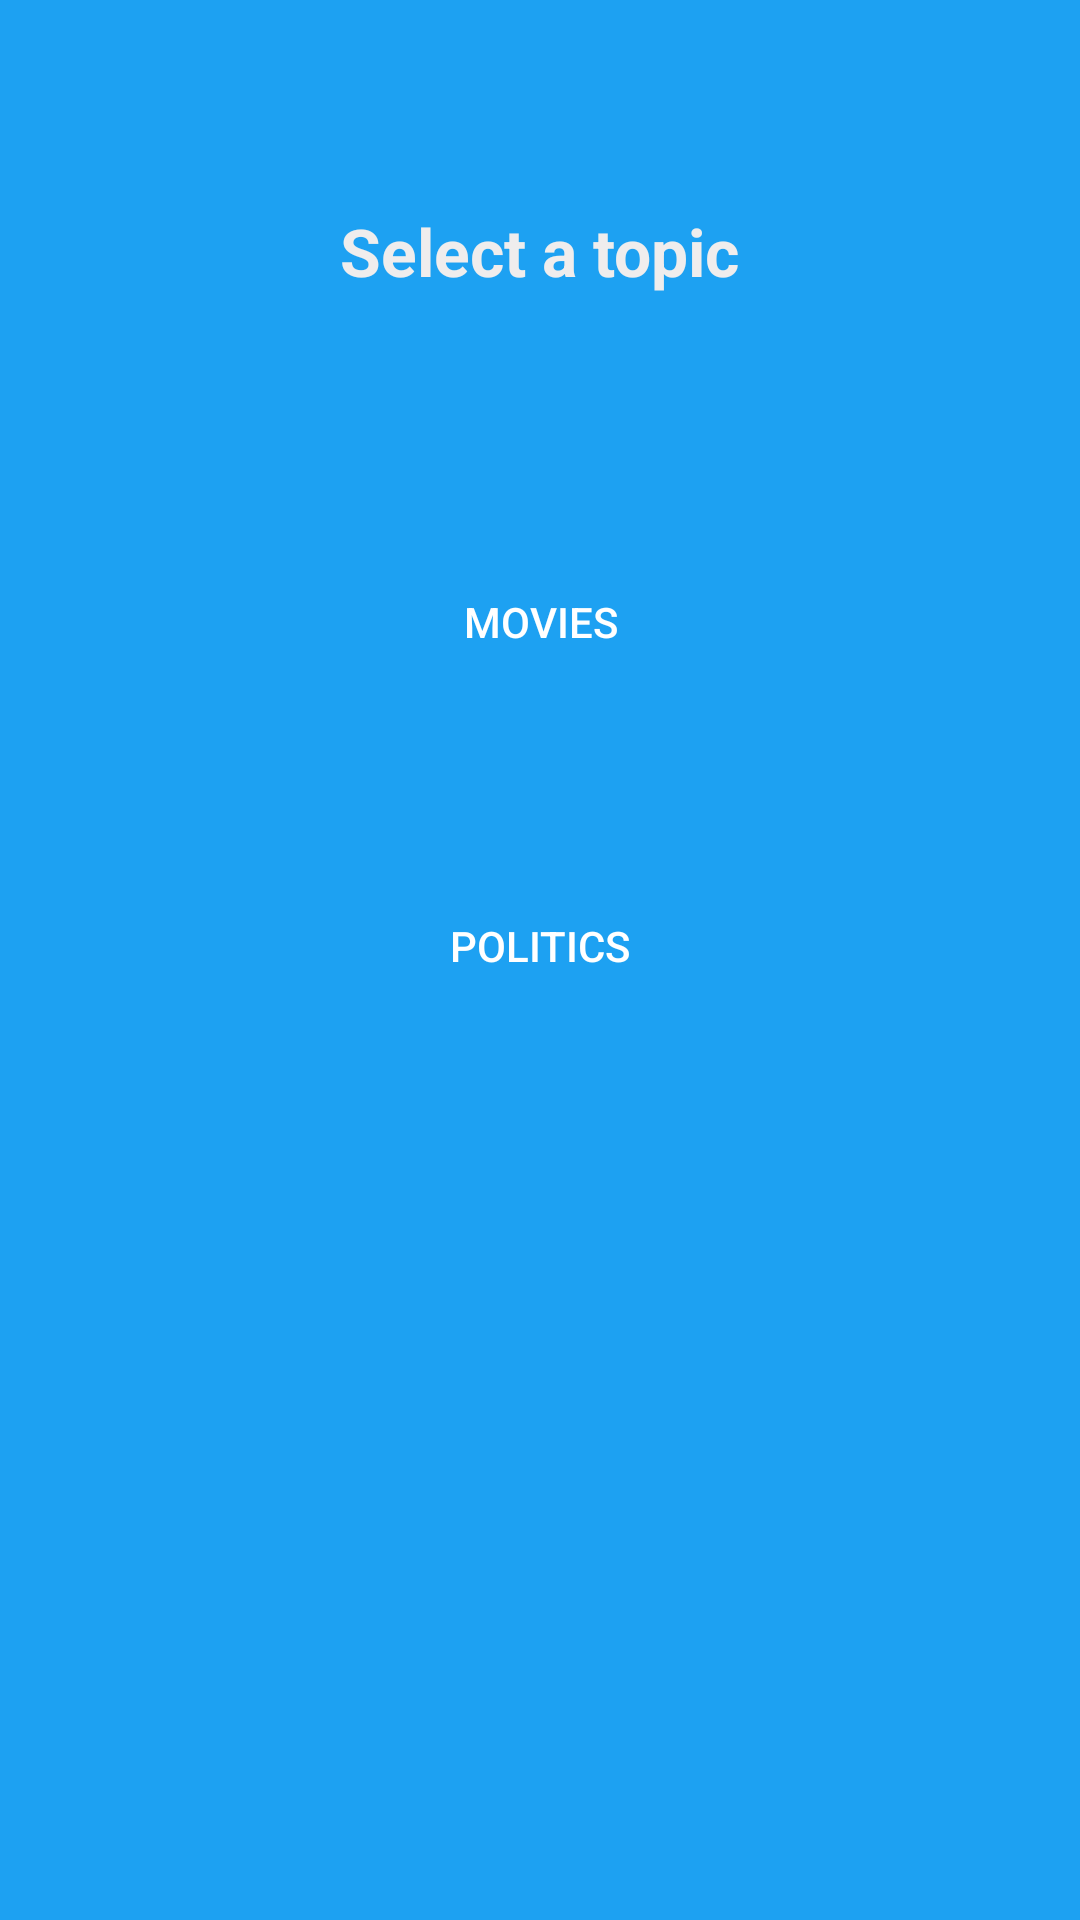

Produce the Android XML layout that renders to this screen, including the resource entries it uses.
<!-- AndroidManifest.xml: application theme Theme.AppCompat.NoActionBar -->
<!-- res/layout/topic_layout.xml -->
<?xml version="1.0" encoding="utf-8"?>
<RelativeLayout xmlns:android="http://schemas.android.com/apk/res/android"
    android:orientation="vertical" android:layout_width="match_parent"
    android:layout_height="match_parent"
    android:background="#1da1f2">

    <TextView
        android:layout_width="wrap_content"
        android:layout_height="wrap_content"
        android:textAppearance="?android:attr/textAppearanceLarge"
        android:text="Select a topic"
        android:id="@+id/textView3"
        android:textColor="@color/tw__solid_white"
        android:layout_alignParentTop="true"
        android:layout_centerHorizontal="true"
        android:layout_marginTop="69dp"
        android:textStyle="bold" />

    <Button
        android:layout_width="wrap_content"
        android:layout_height="wrap_content"
        android:text="Movies"
        android:id="@+id/movies"
        android:layout_below="@+id/textView3"
        android:layout_centerHorizontal="true"
        android:layout_marginTop="85dp"
        android:background="@drawable/mybutton"/>

    <Button
        android:layout_width="wrap_content"
        android:layout_height="wrap_content"
        android:text="Politics"
        android:id="@+id/politics"
        android:layout_below="@+id/movies"
        android:layout_centerHorizontal="true"
        android:layout_marginTop="60dp"
        android:background="@drawable/mybutton"/>

    <TextView
        android:id="@+id/textView4"
        android:layout_width="match_parent"
        android:layout_height="50dp"
        android:layout_marginTop="20dp"
        android:layout_below="@+id/textView3"
        android:layout_alignParentBottom="true"
        android:layout_centerHorizontal="true"
        android:layout_marginBottom="580dp"
        android:background="@drawable/line"
        android:textAppearance="?android:attr/textAppearanceSmall"
        android:textColor="@color/tw__solid_white" />
</RelativeLayout>
<!-- resources referenced by this layout -->
<resources>
  <color name="tw__solid_white">#EFEDED</color>
  <!-- drawable line (drawable) -->
  <?xml version="1.0" encoding="utf-8"?>
  <shape
      xmlns:android="http://schemas.android.com/apk/res/android"
      android:shape="line">
      <stroke
          android:width="5dp"
          android:color="#E6E2E2" />
      <size android:height="2dp" />
  </shape>
</resources>
